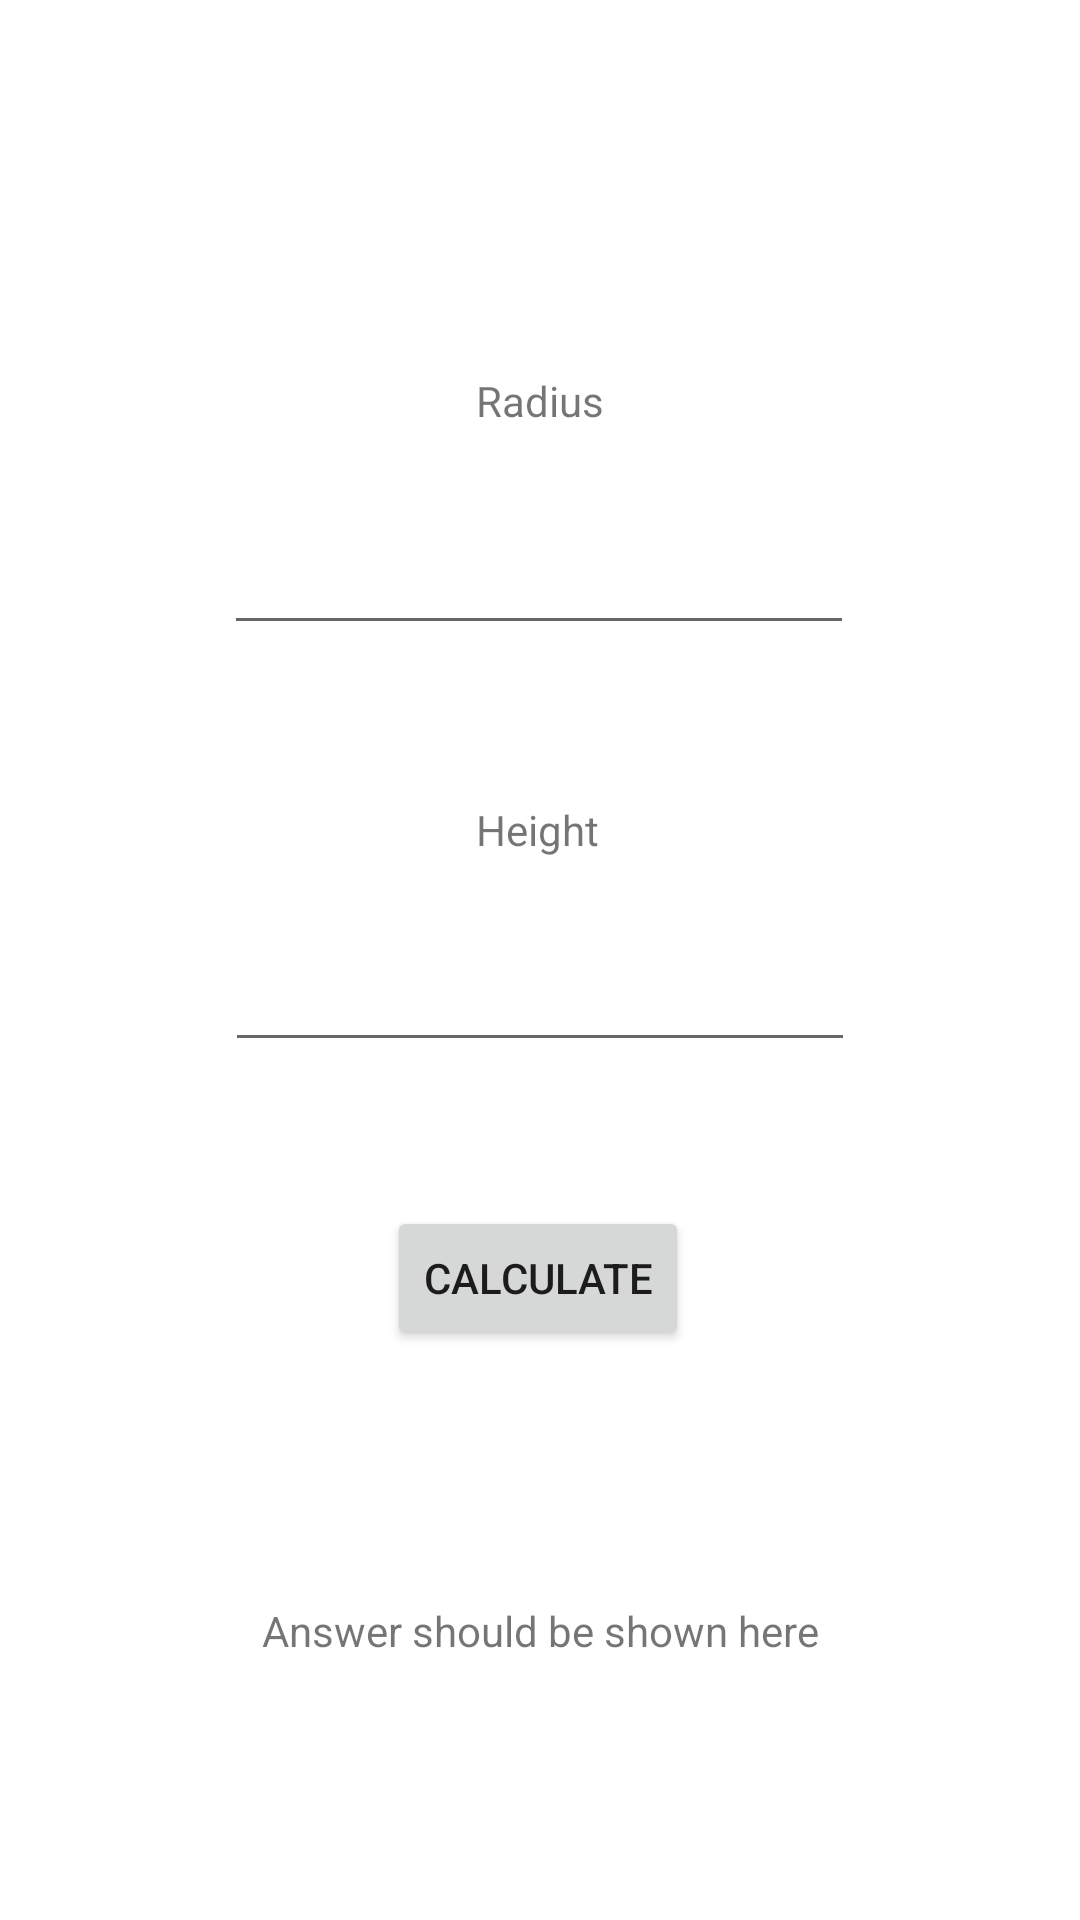

The Android layout XML behind this screen, and the referenced resources:
<!-- AndroidManifest.xml: application theme Theme.Villaflores_MultiCalculator -->
<!-- res/layout/activity_cone_area.xml -->
<?xml version="1.0" encoding="utf-8"?>
<androidx.constraintlayout.widget.ConstraintLayout xmlns:android="http://schemas.android.com/apk/res/android"
    xmlns:app="http://schemas.android.com/apk/res-auto"
    xmlns:tools="http://schemas.android.com/tools"
    android:layout_width="match_parent"
    android:layout_height="match_parent"
    tools:context=".ConeFormulas.ConeArea">

    <TextView
        android:id="@+id/textView2"
        android:layout_width="wrap_content"
        android:layout_height="wrap_content"
        android:layout_marginTop="124dp"
        android:text="Radius"
        app:layout_constraintEnd_toEndOf="parent"
        app:layout_constraintStart_toStartOf="parent"
        app:layout_constraintTop_toTopOf="parent" />

    <EditText
        android:id="@+id/txtRadius"
        android:layout_width="wrap_content"
        android:layout_height="wrap_content"
        android:layout_marginTop="24dp"
        android:ems="10"
        android:inputType="numberDecimal"
        android:minHeight="48dp"
        app:layout_constraintEnd_toEndOf="@+id/textView2"
        app:layout_constraintHorizontal_bias="0.502"
        app:layout_constraintStart_toStartOf="@+id/textView2"
        app:layout_constraintTop_toBottomOf="@+id/textView2"
        tools:ignore="SpeakableTextPresentCheck" />

    <TextView
        android:id="@+id/textView3"
        android:layout_width="wrap_content"
        android:layout_height="wrap_content"
        android:layout_marginTop="52dp"
        android:text="Height"
        app:layout_constraintEnd_toEndOf="@+id/txtRadius"
        app:layout_constraintHorizontal_bias="0.497"
        app:layout_constraintStart_toStartOf="@+id/txtRadius"
        app:layout_constraintTop_toBottomOf="@+id/txtRadius" />

    <EditText
        android:id="@+id/txtHeight"
        android:layout_width="wrap_content"
        android:layout_height="wrap_content"
        android:layout_marginTop="20dp"
        android:ems="10"
        android:inputType="numberDecimal"
        android:minHeight="48dp"
        app:layout_constraintEnd_toEndOf="@+id/textView3"
        app:layout_constraintHorizontal_bias="0.497"
        app:layout_constraintStart_toStartOf="@+id/textView3"
        app:layout_constraintTop_toBottomOf="@+id/textView3"
        tools:ignore="SpeakableTextPresentCheck" />

    <Button
        android:id="@+id/btnCalcConeArea"
        android:layout_width="wrap_content"
        android:layout_height="wrap_content"
        android:layout_marginTop="48dp"
        android:text="Calculate"
        app:layout_constraintEnd_toEndOf="@+id/txtHeight"
        app:layout_constraintHorizontal_bias="0.494"
        app:layout_constraintStart_toStartOf="@+id/txtHeight"
        app:layout_constraintTop_toBottomOf="@+id/txtHeight" />

    <TextView
        android:id="@+id/coneAreaAnswer"
        android:layout_width="wrap_content"
        android:layout_height="wrap_content"
        android:layout_marginTop="84dp"
        android:text="Answer should be shown here"
        app:layout_constraintEnd_toEndOf="@+id/btnCalcConeArea"
        app:layout_constraintHorizontal_bias="0.492"
        app:layout_constraintStart_toStartOf="@+id/btnCalcConeArea"
        app:layout_constraintTop_toBottomOf="@+id/btnCalcConeArea" />
</androidx.constraintlayout.widget.ConstraintLayout>
<!-- resources referenced by this layout -->
<resources>
  <style name="Theme.Villaflores_MultiCalculator" parent="Theme.MaterialComponents.DayNight.DarkActionBar">
          
          <item name="colorPrimary">@color/purple_500</item>
          <item name="colorPrimaryVariant">@color/purple_700</item>
          <item name="colorOnPrimary">@color/white</item>
          
          <item name="colorSecondary">@color/teal_200</item>
          <item name="colorSecondaryVariant">@color/teal_700</item>
          <item name="colorOnSecondary">@color/black</item>
          
          <item name="android:statusBarColor" tools:targetApi="l">?attr/colorPrimaryVariant</item>
          
      </style>
  <!-- not gathered from this repository: default colours our renderer supplied (Android Studio template values) -->
  <color name="purple_500">#FF6200EE</color>
  <color name="purple_700">#FF3700B3</color>
  <color name="teal_200">#FF03DAC5</color>
  <color name="teal_700">#FF018786</color>
  <color name="black">#FF000000</color>
  <color name="white">#FFFFFFFF</color>
</resources>
